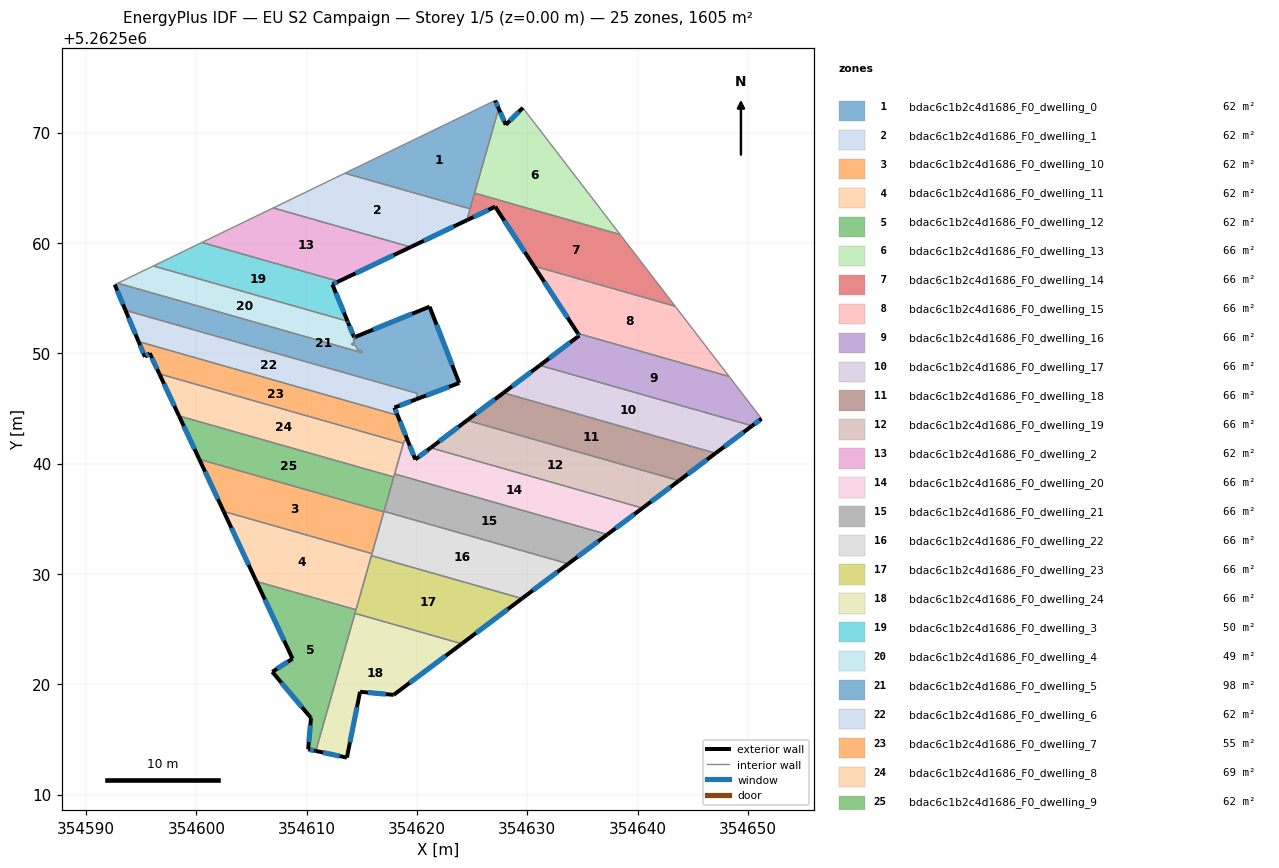
=== STOREY PLAN SPEC (per zone: floor XY polygon, exterior-wall plan segments, windows/doors) ===
zone 1: bdac6c1b2c4d1686_F0_dwelling_0  (61.8 m²)
  floor: (354627.08, 5262572.91) (354627.40, 5262572.18) (354624.81, 5262563.09) (354613.47, 5262566.32)
  exterior wall: (354627.40, 5262572.18) – (354627.08, 5262572.91)  [0.8 m]
    window: (354627.32, 5262572.35) – (354627.16, 5262572.74)  [0.7 m²]
  interior walls: 4
zone 2: bdac6c1b2c4d1686_F0_dwelling_1  (61.8 m²)
  floor: (354624.81, 5262563.09) (354624.52, 5262562.05) (354619.42, 5262559.62) (354606.97, 5262563.17) (354613.47, 5262566.32)
  exterior wall: (354619.42, 5262559.62) – (354624.52, 5262562.05)  [5.6 m]
    window: (354620.62, 5262560.19) – (354623.32, 5262561.48)  [4.8 m²]
  interior walls: 4
zone 3: bdac6c1b2c4d1686_F0_dwelling_10  (61.8 m²)
  floor: (354616.99, 5262535.62) (354615.92, 5262531.84) (354602.48, 5262535.66) (354600.27, 5262540.38)
  exterior wall: (354600.27, 5262540.38) – (354602.48, 5262535.66)  [5.2 m]
    window: (354600.79, 5262539.28) – (354601.96, 5262536.77)  [4.4 m²]
  interior walls: 3
zone 4: bdac6c1b2c4d1686_F0_dwelling_11  (61.8 m²)
  floor: (354615.92, 5262531.84) (354614.47, 5262526.75) (354605.44, 5262529.32) (354602.48, 5262535.66)
  exterior wall: (354602.48, 5262535.66) – (354605.44, 5262529.32)  [7.0 m]
    window: (354603.17, 5262534.17) – (354604.74, 5262530.81)  [5.9 m²]
  interior walls: 4
zone 5: bdac6c1b2c4d1686_F0_dwelling_12  (61.8 m²)
  floor: (354614.47, 5262526.75) (354610.83, 5262513.95) (354610.13, 5262514.10) (354610.39, 5262516.94) (354606.88, 5262521.12) (354608.72, 5262522.31) (354605.44, 5262529.32)
  exterior wall: (354605.44, 5262529.32) – (354608.72, 5262522.31)  [7.7 m]
    window: (354606.21, 5262527.68) – (354607.95, 5262523.96)  [6.5 m²]
  exterior wall: (354610.13, 5262514.10) – (354610.83, 5262513.95)  [0.7 m]
    window: (354610.30, 5262514.07) – (354610.66, 5262513.99)  [0.6 m²]
  exterior wall: (354610.39, 5262516.94) – (354610.13, 5262514.10)  [2.9 m]
    window: (354610.33, 5262516.28) – (354610.19, 5262514.77)  [2.4 m²]
  exterior wall: (354606.88, 5262521.12) – (354610.39, 5262516.94)  [5.5 m]
    window: (354607.70, 5262520.14) – (354609.57, 5262517.92)  [4.6 m²]
  exterior wall: (354608.72, 5262522.31) – (354606.88, 5262521.12)  [2.2 m]
    window: (354608.29, 5262522.03) – (354607.31, 5262521.40)  [1.8 m²]
  interior walls: 3
zone 6: bdac6c1b2c4d1686_F0_dwelling_13  (65.9 m²)
  floor: (354629.59, 5262572.24) (354638.41, 5262560.75) (354625.22, 5262564.51) (354627.40, 5262572.18) (354628.04, 5262570.70)
  exterior wall: (354628.04, 5262570.70) – (354627.40, 5262572.18)  [1.6 m]
    window: (354627.89, 5262571.05) – (354627.55, 5262571.83)  [1.4 m²]
  exterior wall: (354629.59, 5262572.24) – (354628.04, 5262570.70)  [2.2 m]
    window: (354629.23, 5262571.88) – (354628.41, 5262571.06)  [1.8 m²]
  interior walls: 3
zone 7: bdac6c1b2c4d1686_F0_dwelling_14  (65.9 m²)
  floor: (354638.41, 5262560.75) (354643.40, 5262554.25) (354630.59, 5262557.90) (354627.08, 5262563.28) (354624.52, 5262562.05) (354625.22, 5262564.51)
  exterior wall: (354624.52, 5262562.05) – (354627.08, 5262563.28)  [2.8 m]
    window: (354625.12, 5262562.34) – (354626.48, 5262562.99)  [2.4 m²]
  exterior wall: (354627.08, 5262563.28) – (354630.59, 5262557.90)  [6.4 m]
    window: (354627.91, 5262562.01) – (354629.77, 5262559.16)  [5.4 m²]
  interior walls: 5
zone 8: bdac6c1b2c4d1686_F0_dwelling_15  (65.9 m²)
  floor: (354643.40, 5262554.25) (354648.28, 5262547.89) (354634.58, 5262551.79) (354630.59, 5262557.90)
  exterior wall: (354630.59, 5262557.90) – (354634.58, 5262551.79)  [7.3 m]
    window: (354631.53, 5262556.46) – (354633.64, 5262553.23)  [6.2 m²]
  interior walls: 3
zone 9: bdac6c1b2c4d1686_F0_dwelling_16  (65.9 m²)
  floor: (354648.28, 5262547.89) (354651.22, 5262544.06) (354650.37, 5262543.42) (354631.13, 5262548.90) (354634.71, 5262551.60) (354634.58, 5262551.79)
  exterior wall: (354634.71, 5262551.60) – (354631.13, 5262548.90)  [4.5 m]
    window: (354633.87, 5262550.97) – (354631.97, 5262549.53)  [3.8 m²]
  exterior wall: (354634.58, 5262551.79) – (354634.71, 5262551.60)  [0.2 m]
    window: (354634.61, 5262551.75) – (354634.68, 5262551.65)  [0.2 m²]
  exterior wall: (354650.37, 5262543.42) – (354651.22, 5262544.06)  [1.1 m]
    window: (354650.57, 5262543.57) – (354651.02, 5262543.91)  [0.9 m²]
  interior walls: 3
zone 10: bdac6c1b2c4d1686_F0_dwelling_17  (65.9 m²)
  floor: (354650.37, 5262543.42) (354647.06, 5262540.94) (354627.83, 5262546.41) (354631.13, 5262548.90)
  exterior wall: (354647.06, 5262540.94) – (354650.37, 5262543.42)  [4.1 m]
    window: (354647.84, 5262541.52) – (354649.59, 5262542.84)  [3.5 m²]
  exterior wall: (354631.13, 5262548.90) – (354627.83, 5262546.41)  [4.1 m]
    window: (354630.35, 5262548.31) – (354628.61, 5262546.99)  [3.5 m²]
  interior walls: 2
zone 11: bdac6c1b2c4d1686_F0_dwelling_18  (65.9 m²)
  floor: (354647.06, 5262540.94) (354643.75, 5262538.45) (354624.54, 5262543.92) (354627.83, 5262546.41)
  exterior wall: (354643.75, 5262538.45) – (354647.06, 5262540.94)  [4.1 m]
    window: (354644.52, 5262539.03) – (354646.28, 5262540.35)  [3.5 m²]
  exterior wall: (354627.83, 5262546.41) – (354624.54, 5262543.92)  [4.1 m]
    window: (354627.06, 5262545.82) – (354625.31, 5262544.50)  [3.5 m²]
  interior walls: 2
zone 12: bdac6c1b2c4d1686_F0_dwelling_19  (65.8 m²)
  floor: (354643.75, 5262538.45) (354640.43, 5262535.96) (354621.24, 5262541.43) (354624.54, 5262543.92)
  exterior wall: (354640.43, 5262535.96) – (354643.75, 5262538.45)  [4.1 m]
    window: (354641.21, 5262536.55) – (354642.97, 5262537.87)  [3.5 m²]
  exterior wall: (354624.54, 5262543.92) – (354621.24, 5262541.43)  [4.1 m]
    window: (354623.76, 5262543.33) – (354622.01, 5262542.01)  [3.5 m²]
  interior walls: 2
zone 13: bdac6c1b2c4d1686_F0_dwelling_2  (61.7 m²)
  floor: (354619.42, 5262559.62) (354612.90, 5262556.51) (354600.50, 5262560.04) (354606.97, 5262563.17)
  exterior wall: (354612.90, 5262556.51) – (354619.42, 5262559.62)  [7.2 m]
    window: (354614.43, 5262557.24) – (354617.89, 5262558.89)  [6.1 m²]
  interior walls: 3
zone 14: bdac6c1b2c4d1686_F0_dwelling_20  (65.9 m²)
  floor: (354640.43, 5262535.96) (354637.25, 5262533.57) (354617.97, 5262539.06) (354618.84, 5262542.11) (354619.19, 5262542.01) (354619.84, 5262540.37) (354621.24, 5262541.43)
  exterior wall: (354619.84, 5262540.37) – (354619.19, 5262542.01)  [1.8 m]
    window: (354619.69, 5262540.76) – (354619.34, 5262541.63)  [1.5 m²]
  exterior wall: (354621.24, 5262541.43) – (354619.84, 5262540.37)  [1.7 m]
    window: (354620.91, 5262541.18) – (354620.17, 5262540.62)  [1.5 m²]
  exterior wall: (354637.25, 5262533.57) – (354640.43, 5262535.96)  [4.0 m]
    window: (354638.00, 5262534.13) – (354639.69, 5262535.40)  [3.4 m²]
  interior walls: 6
zone 15: bdac6c1b2c4d1686_F0_dwelling_21  (65.9 m²)
  floor: (354637.25, 5262533.57) (354633.71, 5262530.92) (354617.01, 5262535.67) (354617.97, 5262539.06)
  exterior wall: (354633.71, 5262530.92) – (354637.25, 5262533.57)  [4.4 m]
    window: (354634.54, 5262531.54) – (354636.42, 5262532.95)  [3.7 m²]
  interior walls: 4
zone 16: bdac6c1b2c4d1686_F0_dwelling_22  (65.9 m²)
  floor: (354633.71, 5262530.92) (354629.51, 5262527.77) (354615.86, 5262531.65) (354617.01, 5262535.67)
  exterior wall: (354629.51, 5262527.77) – (354633.71, 5262530.92)  [5.2 m]
    window: (354630.50, 5262528.51) – (354632.72, 5262530.18)  [4.4 m²]
  interior walls: 5
zone 17: bdac6c1b2c4d1686_F0_dwelling_23  (65.9 m²)
  floor: (354629.51, 5262527.77) (354624.05, 5262523.67) (354614.38, 5262526.42) (354615.86, 5262531.65)
  exterior wall: (354624.05, 5262523.67) – (354629.51, 5262527.77)  [6.8 m]
    window: (354625.34, 5262524.63) – (354628.23, 5262526.80)  [5.8 m²]
  interior walls: 4
zone 18: bdac6c1b2c4d1686_F0_dwelling_24  (65.9 m²)
  floor: (354624.05, 5262523.67) (354617.88, 5262519.04) (354614.84, 5262519.31) (354613.64, 5262513.35) (354610.83, 5262513.95) (354614.38, 5262526.42)
  exterior wall: (354610.83, 5262513.95) – (354613.64, 5262513.35)  [2.9 m]
    window: (354611.49, 5262513.81) – (354612.98, 5262513.49)  [2.4 m²]
  exterior wall: (354617.88, 5262519.04) – (354624.05, 5262523.67)  [7.7 m]
    window: (354619.33, 5262520.12) – (354622.60, 5262522.58)  [6.5 m²]
  exterior wall: (354614.84, 5262519.31) – (354617.88, 5262519.04)  [3.1 m]
    window: (354615.55, 5262519.25) – (354617.17, 5262519.10)  [2.6 m²]
  exterior wall: (354613.64, 5262513.35) – (354614.84, 5262519.31)  [6.1 m]
    window: (354613.92, 5262514.75) – (354614.56, 5262517.91)  [5.1 m²]
  interior walls: 2
zone 19: bdac6c1b2c4d1686_F0_dwelling_3  (49.5 m²)
  floor: (354612.90, 5262556.51) (354612.33, 5262556.24) (354613.70, 5262552.90) (354596.10, 5262557.91) (354600.50, 5262560.04)
  exterior wall: (354612.33, 5262556.24) – (354612.90, 5262556.51)  [0.6 m]
    window: (354612.46, 5262556.30) – (354612.76, 5262556.45)  [0.5 m²]
  exterior wall: (354613.70, 5262552.90) – (354612.33, 5262556.24)  [3.6 m]
    window: (354613.38, 5262553.69) – (354612.65, 5262555.45)  [3.0 m²]
  interior walls: 3
zone 20: bdac6c1b2c4d1686_F0_dwelling_4  (49.0 m²)
  floor: (354613.70, 5262552.90) (354613.75, 5262552.79) (354614.30, 5262551.44) (354614.44, 5262551.50) (354614.50, 5262551.36) (354614.22, 5262551.24) (354614.33, 5262550.97) (354614.06, 5262550.85) (354614.09, 5262550.78) (354614.45, 5262550.67) (354614.60, 5262550.32) (354614.97, 5262550.22) (354615.04, 5262550.04) (354592.88, 5262556.35) (354596.10, 5262557.91)
  exterior wall: (354613.75, 5262552.79) – (354613.70, 5262552.90)  [0.1 m]
    window: (354613.74, 5262552.81) – (354613.71, 5262552.88)  [0.1 m²]
  exterior wall: (354614.30, 5262551.44) – (354613.75, 5262552.79)  [1.5 m]
    window: (354614.17, 5262551.76) – (354613.88, 5262552.47)  [1.2 m²]
  exterior wall: (354614.44, 5262551.50) – (354614.30, 5262551.44)  [0.1 m]
    window: (354614.41, 5262551.48) – (354614.33, 5262551.45)  [0.1 m²]
  interior walls: 12
zone 21: bdac6c1b2c4d1686_F0_dwelling_5  (98.5 m²)
  floor: (354621.14, 5262554.22) (354623.82, 5262547.30) (354619.90, 5262545.81) (354620.05, 5262546.35) (354593.58, 5262553.88) (354592.60, 5262556.22) (354592.88, 5262556.35) (354615.04, 5262550.04) (354614.97, 5262550.22) (354614.60, 5262550.32) (354614.45, 5262550.67) (354614.09, 5262550.78) (354614.06, 5262550.85) (354614.33, 5262550.97) (354614.22, 5262551.24) (354614.50, 5262551.36) (354614.44, 5262551.50)
  exterior wall: (354621.14, 5262554.22) – (354614.44, 5262551.50)  [7.2 m]
    window: (354619.57, 5262553.58) – (354616.01, 5262552.13)  [6.1 m²]
  exterior wall: (354623.82, 5262547.30) – (354621.14, 5262554.22)  [7.4 m]
    window: (354623.19, 5262548.93) – (354621.77, 5262552.59)  [6.3 m²]
  exterior wall: (354619.90, 5262545.81) – (354623.82, 5262547.30)  [4.2 m]
    window: (354620.82, 5262546.16) – (354622.90, 5262546.95)  [3.5 m²]
  exterior wall: (354592.60, 5262556.22) – (354593.58, 5262553.88)  [2.5 m]
    window: (354592.83, 5262555.67) – (354593.35, 5262554.43)  [2.1 m²]
  interior walls: 13
zone 22: bdac6c1b2c4d1686_F0_dwelling_6  (61.8 m²)
  floor: (354620.05, 5262546.35) (354619.90, 5262545.81) (354617.96, 5262545.08) (354618.24, 5262544.37) (354594.76, 5262551.06) (354593.58, 5262553.88)
  exterior wall: (354617.96, 5262545.08) – (354619.90, 5262545.81)  [2.1 m]
    window: (354618.41, 5262545.25) – (354619.44, 5262545.64)  [1.7 m²]
  exterior wall: (354618.24, 5262544.37) – (354617.96, 5262545.08)  [0.8 m]
    window: (354618.17, 5262544.54) – (354618.02, 5262544.91)  [0.6 m²]
  exterior wall: (354593.58, 5262553.88) – (354594.76, 5262551.06)  [3.1 m]
    window: (354593.86, 5262553.22) – (354594.48, 5262551.72)  [2.6 m²]
  interior walls: 3
zone 23: bdac6c1b2c4d1686_F0_dwelling_7  (55.0 m²)
  floor: (354618.24, 5262544.37) (354619.19, 5262542.01) (354618.84, 5262542.11) (354618.76, 5262541.83) (354596.65, 5262548.13) (354595.77, 5262550.00) (354595.34, 5262549.68) (354594.76, 5262551.06)
  exterior wall: (354595.34, 5262549.68) – (354595.77, 5262550.00)  [0.5 m]
    window: (354595.44, 5262549.75) – (354595.67, 5262549.92)  [0.5 m²]
  exterior wall: (354594.76, 5262551.06) – (354595.34, 5262549.68)  [1.5 m]
    window: (354594.90, 5262550.73) – (354595.20, 5262550.00)  [1.3 m²]
  exterior wall: (354619.19, 5262542.01) – (354618.24, 5262544.37)  [2.5 m]
    window: (354618.96, 5262542.57) – (354618.46, 5262543.82)  [2.1 m²]
  exterior wall: (354595.77, 5262550.00) – (354596.65, 5262548.13)  [2.1 m]
    window: (354595.98, 5262549.56) – (354596.44, 5262548.57)  [1.7 m²]
  interior walls: 4
zone 24: bdac6c1b2c4d1686_F0_dwelling_8  (68.6 m²)
  floor: (354618.76, 5262541.83) (354618.68, 5262541.54) (354617.89, 5262538.78) (354598.43, 5262544.32) (354596.65, 5262548.13)
  exterior wall: (354596.65, 5262548.13) – (354598.43, 5262544.32)  [4.2 m]
    window: (354597.07, 5262547.23) – (354598.01, 5262545.21)  [3.5 m²]
  interior walls: 5
zone 25: bdac6c1b2c4d1686_F0_dwelling_9  (61.7 m²)
  floor: (354617.89, 5262538.78) (354616.99, 5262535.62) (354600.27, 5262540.38) (354598.43, 5262544.32)
  exterior wall: (354598.43, 5262544.32) – (354600.27, 5262540.38)  [4.3 m]
    window: (354598.86, 5262543.40) – (354599.84, 5262541.31)  [3.7 m²]
  interior walls: 4

=== DERIVED (storey summary) ===
Building: EU S2 Campaign
Storey: 1 of 5  (floor level z = 0.00 m)
Storey gross floor area: 1605.5 m²
Zones on this storey: 25
  - bdac6c1b2c4d1686_F0_dwelling_0: floor 61.8 m²; exterior wall 0.8 m (2.4 m²); 1 window(s) 0.7 m²; WWR 28.1%
  - bdac6c1b2c4d1686_F0_dwelling_1: floor 61.8 m²; exterior wall 5.6 m (16.9 m²); 1 window(s) 4.8 m²; WWR 28.1%
  - bdac6c1b2c4d1686_F0_dwelling_10: floor 61.8 m²; exterior wall 5.2 m (15.6 m²); 1 window(s) 4.4 m²; WWR 28.1%
  - bdac6c1b2c4d1686_F0_dwelling_11: floor 61.8 m²; exterior wall 7.0 m (21.0 m²); 1 window(s) 5.9 m²; WWR 28.1%
  - bdac6c1b2c4d1686_F0_dwelling_12: floor 61.8 m²; exterior wall 18.9 m (56.8 m²); 5 window(s) 16.0 m²; WWR 28.1%
  - bdac6c1b2c4d1686_F0_dwelling_13: floor 65.9 m²; exterior wall 3.8 m (11.4 m²); 2 window(s) 3.2 m²; WWR 28.1%
  - bdac6c1b2c4d1686_F0_dwelling_14: floor 65.9 m²; exterior wall 9.3 m (27.8 m²); 2 window(s) 7.8 m²; WWR 28.1%
  - bdac6c1b2c4d1686_F0_dwelling_15: floor 65.9 m²; exterior wall 7.3 m (21.9 m²); 1 window(s) 6.2 m²; WWR 28.1%
  - bdac6c1b2c4d1686_F0_dwelling_16: floor 65.9 m²; exterior wall 5.8 m (17.3 m²); 3 window(s) 4.9 m²; WWR 28.1%
  - bdac6c1b2c4d1686_F0_dwelling_17: floor 65.9 m²; exterior wall 8.3 m (24.8 m²); 2 window(s) 7.0 m²; WWR 28.1%
  - bdac6c1b2c4d1686_F0_dwelling_18: floor 65.9 m²; exterior wall 8.3 m (24.8 m²); 2 window(s) 7.0 m²; WWR 28.1%
  - bdac6c1b2c4d1686_F0_dwelling_19: floor 65.8 m²; exterior wall 8.3 m (24.8 m²); 2 window(s) 7.0 m²; WWR 28.1%
  - bdac6c1b2c4d1686_F0_dwelling_2: floor 61.7 m²; exterior wall 7.2 m (21.7 m²); 1 window(s) 6.1 m²; WWR 28.1%
  - bdac6c1b2c4d1686_F0_dwelling_20: floor 65.9 m²; exterior wall 7.5 m (22.5 m²); 3 window(s) 6.3 m²; WWR 28.1%
  - bdac6c1b2c4d1686_F0_dwelling_21: floor 65.9 m²; exterior wall 4.4 m (13.3 m²); 1 window(s) 3.7 m²; WWR 28.1%
  - bdac6c1b2c4d1686_F0_dwelling_22: floor 65.9 m²; exterior wall 5.2 m (15.7 m²); 1 window(s) 4.4 m²; WWR 28.1%
  - bdac6c1b2c4d1686_F0_dwelling_23: floor 65.9 m²; exterior wall 6.8 m (20.5 m²); 1 window(s) 5.8 m²; WWR 28.1%
  - bdac6c1b2c4d1686_F0_dwelling_24: floor 65.9 m²; exterior wall 19.7 m (59.2 m²); 4 window(s) 16.7 m²; WWR 28.1%
  - bdac6c1b2c4d1686_F0_dwelling_3: floor 49.5 m²; exterior wall 4.2 m (12.7 m²); 2 window(s) 3.6 m²; WWR 28.1%
  - bdac6c1b2c4d1686_F0_dwelling_4: floor 49.0 m²; exterior wall 1.7 m (5.2 m²); 3 window(s) 1.5 m²; WWR 28.1%
  - bdac6c1b2c4d1686_F0_dwelling_5: floor 98.5 m²; exterior wall 21.4 m (64.1 m²); 4 window(s) 18.0 m²; WWR 28.1%
  - bdac6c1b2c4d1686_F0_dwelling_6: floor 61.8 m²; exterior wall 5.9 m (17.7 m²); 3 window(s) 5.0 m²; WWR 28.1%
  - bdac6c1b2c4d1686_F0_dwelling_7: floor 55.0 m²; exterior wall 6.7 m (20.0 m²); 4 window(s) 5.6 m²; WWR 28.1%
  - bdac6c1b2c4d1686_F0_dwelling_8: floor 68.6 m²; exterior wall 4.2 m (12.6 m²); 1 window(s) 3.5 m²; WWR 28.1%
  - bdac6c1b2c4d1686_F0_dwelling_9: floor 61.7 m²; exterior wall 4.3 m (13.0 m²); 1 window(s) 3.7 m²; WWR 28.1%
Zone adjacency (shared interzone walls):
  - bdac6c1b2c4d1686_F0_dwelling_0 ↔ bdac6c1b2c4d1686_F0_dwelling_1
  - bdac6c1b2c4d1686_F0_dwelling_0 ↔ bdac6c1b2c4d1686_F0_dwelling_13
  - bdac6c1b2c4d1686_F0_dwelling_0 ↔ bdac6c1b2c4d1686_F0_dwelling_14
  - bdac6c1b2c4d1686_F0_dwelling_1 ↔ bdac6c1b2c4d1686_F0_dwelling_14
  - bdac6c1b2c4d1686_F0_dwelling_1 ↔ bdac6c1b2c4d1686_F0_dwelling_2
  - bdac6c1b2c4d1686_F0_dwelling_10 ↔ bdac6c1b2c4d1686_F0_dwelling_11
  - bdac6c1b2c4d1686_F0_dwelling_10 ↔ bdac6c1b2c4d1686_F0_dwelling_22
  - bdac6c1b2c4d1686_F0_dwelling_10 ↔ bdac6c1b2c4d1686_F0_dwelling_9
  - bdac6c1b2c4d1686_F0_dwelling_11 ↔ bdac6c1b2c4d1686_F0_dwelling_12
  - bdac6c1b2c4d1686_F0_dwelling_11 ↔ bdac6c1b2c4d1686_F0_dwelling_22
  - bdac6c1b2c4d1686_F0_dwelling_11 ↔ bdac6c1b2c4d1686_F0_dwelling_23
  - bdac6c1b2c4d1686_F0_dwelling_12 ↔ bdac6c1b2c4d1686_F0_dwelling_23
  - bdac6c1b2c4d1686_F0_dwelling_12 ↔ bdac6c1b2c4d1686_F0_dwelling_24
  - bdac6c1b2c4d1686_F0_dwelling_13 ↔ bdac6c1b2c4d1686_F0_dwelling_14
  - bdac6c1b2c4d1686_F0_dwelling_14 ↔ bdac6c1b2c4d1686_F0_dwelling_15
  - bdac6c1b2c4d1686_F0_dwelling_15 ↔ bdac6c1b2c4d1686_F0_dwelling_16
  - bdac6c1b2c4d1686_F0_dwelling_16 ↔ bdac6c1b2c4d1686_F0_dwelling_17
  - bdac6c1b2c4d1686_F0_dwelling_17 ↔ bdac6c1b2c4d1686_F0_dwelling_18
  - bdac6c1b2c4d1686_F0_dwelling_18 ↔ bdac6c1b2c4d1686_F0_dwelling_19
  - bdac6c1b2c4d1686_F0_dwelling_19 ↔ bdac6c1b2c4d1686_F0_dwelling_20
  - bdac6c1b2c4d1686_F0_dwelling_2 ↔ bdac6c1b2c4d1686_F0_dwelling_3
  - bdac6c1b2c4d1686_F0_dwelling_20 ↔ bdac6c1b2c4d1686_F0_dwelling_21
  - bdac6c1b2c4d1686_F0_dwelling_20 ↔ bdac6c1b2c4d1686_F0_dwelling_7
  - bdac6c1b2c4d1686_F0_dwelling_20 ↔ bdac6c1b2c4d1686_F0_dwelling_8
  - bdac6c1b2c4d1686_F0_dwelling_21 ↔ bdac6c1b2c4d1686_F0_dwelling_22
  - bdac6c1b2c4d1686_F0_dwelling_21 ↔ bdac6c1b2c4d1686_F0_dwelling_8
  - bdac6c1b2c4d1686_F0_dwelling_21 ↔ bdac6c1b2c4d1686_F0_dwelling_9
  - bdac6c1b2c4d1686_F0_dwelling_22 ↔ bdac6c1b2c4d1686_F0_dwelling_23
  - bdac6c1b2c4d1686_F0_dwelling_22 ↔ bdac6c1b2c4d1686_F0_dwelling_9
  - bdac6c1b2c4d1686_F0_dwelling_23 ↔ bdac6c1b2c4d1686_F0_dwelling_24
  - bdac6c1b2c4d1686_F0_dwelling_3 ↔ bdac6c1b2c4d1686_F0_dwelling_4
  - bdac6c1b2c4d1686_F0_dwelling_4 ↔ bdac6c1b2c4d1686_F0_dwelling_5
  - bdac6c1b2c4d1686_F0_dwelling_5 ↔ bdac6c1b2c4d1686_F0_dwelling_6
  - bdac6c1b2c4d1686_F0_dwelling_6 ↔ bdac6c1b2c4d1686_F0_dwelling_7
  - bdac6c1b2c4d1686_F0_dwelling_7 ↔ bdac6c1b2c4d1686_F0_dwelling_8
  - bdac6c1b2c4d1686_F0_dwelling_8 ↔ bdac6c1b2c4d1686_F0_dwelling_9